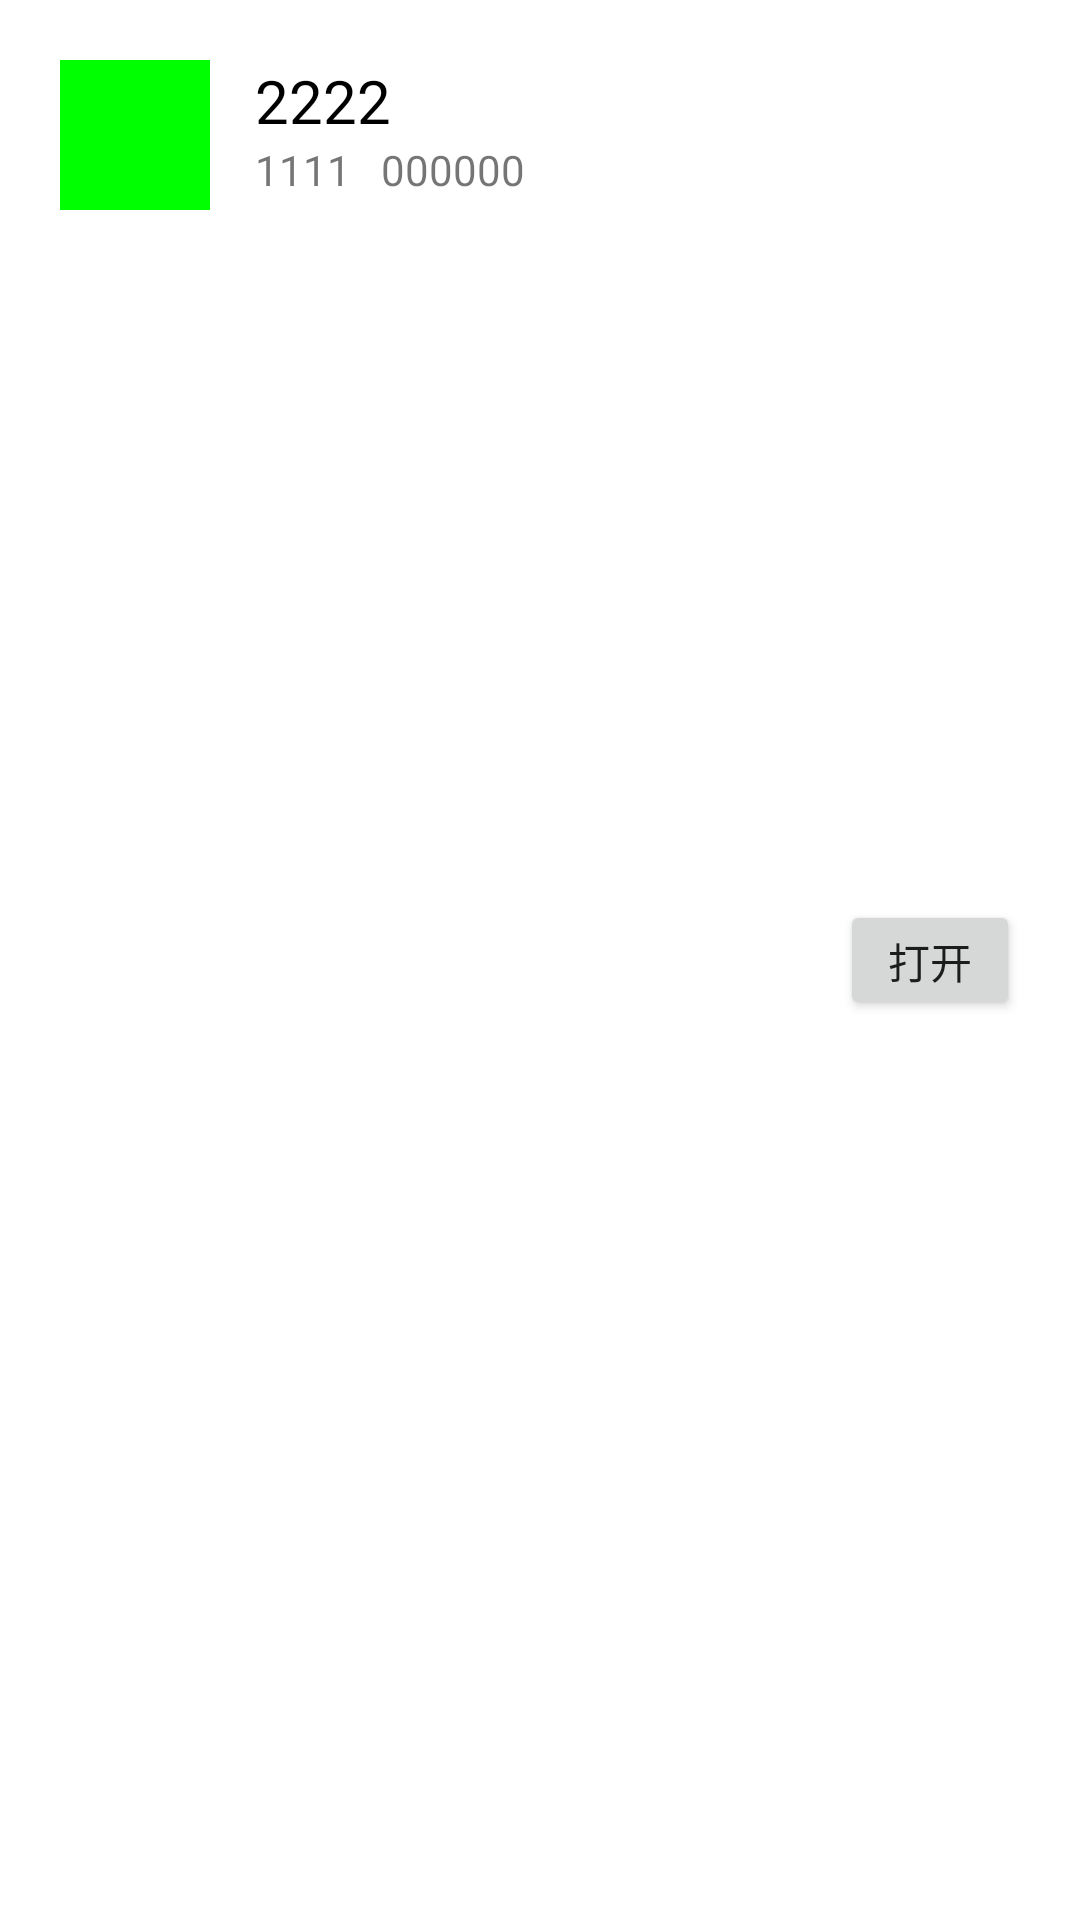

Layout XML and referenced resources for this Android screen:
<!-- AndroidManifest.xml: application theme AppBaseTheme -->
<!-- res/layout/activity_app_item.xml -->
<?xml version="1.0" encoding="utf-8"?>
<RelativeLayout xmlns:android="http://schemas.android.com/apk/res/android"
    android:layout_width="match_parent"
    android:layout_height="100dp"
    android:padding="20dp">

    <ImageView
        android:id="@+id/app_icon"
        android:layout_width="50dp"
        android:layout_height="50dp"
        android:layout_alignParentLeft="true"
        android:layout_marginRight="15dp"
        android:background="@color/sweep_circle_color" />

    <TextView
        android:id="@+id/app_name"
        android:layout_width="wrap_content"
        android:layout_height="wrap_content"
        android:layout_toRightOf="@+id/app_icon"
        android:text="2222"
        android:textColor="#000"
        android:textSize="@dimen/title_size" />

    <TextView
        android:id="@+id/app_size"
        android:layout_width="wrap_content"
        android:layout_height="wrap_content"
        android:layout_below="@+id/app_name"
        android:layout_toRightOf="@+id/app_icon"
        android:text="1111" />

    <TextView
        android:id="@+id/soft_date"
        android:layout_width="wrap_content"
        android:layout_height="wrap_content"
        android:layout_below="@+id/app_name"
        android:layout_marginLeft="10dp"
        android:layout_toRightOf="@+id/app_size"
        android:text="000000" />

    <Button
        android:id="@+id/app_open"
        android:layout_width="60dp"
        android:layout_height="40dp"
        android:layout_alignParentRight="true"
        android:layout_centerVertical="true"
        android:text="打开" />

</RelativeLayout>
<!-- resources referenced by this layout -->
<resources>
  <color name="sweep_circle_color">#00FF00</color>
  <dimen name="title_size">20sp</dimen>
  <style name="AppBaseTheme" parent="Theme.AppCompat.Light.NoActionBar">
          
          <item name="colorPrimary">#4876FF</item>
          
          <item name="colorPrimaryDark">#3061fe</item>
          
          <item name="android:windowBackground">@android:color/white</item>
          <item name="android:windowAnimationStyle">@style/AnimationActivity</item>
      </style>
  <style name="AnimationActivity" parent="@android:style/Animation.Activity" type="text/css">
          <item name="android:activityOpenEnterAnimation">@anim/push_left_in</item>
          <item name="android:activityOpenExitAnimation">@anim/push_left_out</item>
          <item name="android:activityCloseEnterAnimation">@anim/push_right_in</item>
          <item name="android:activityCloseExitAnimation">@anim/push_right_out</item>
      </style>
</resources>
